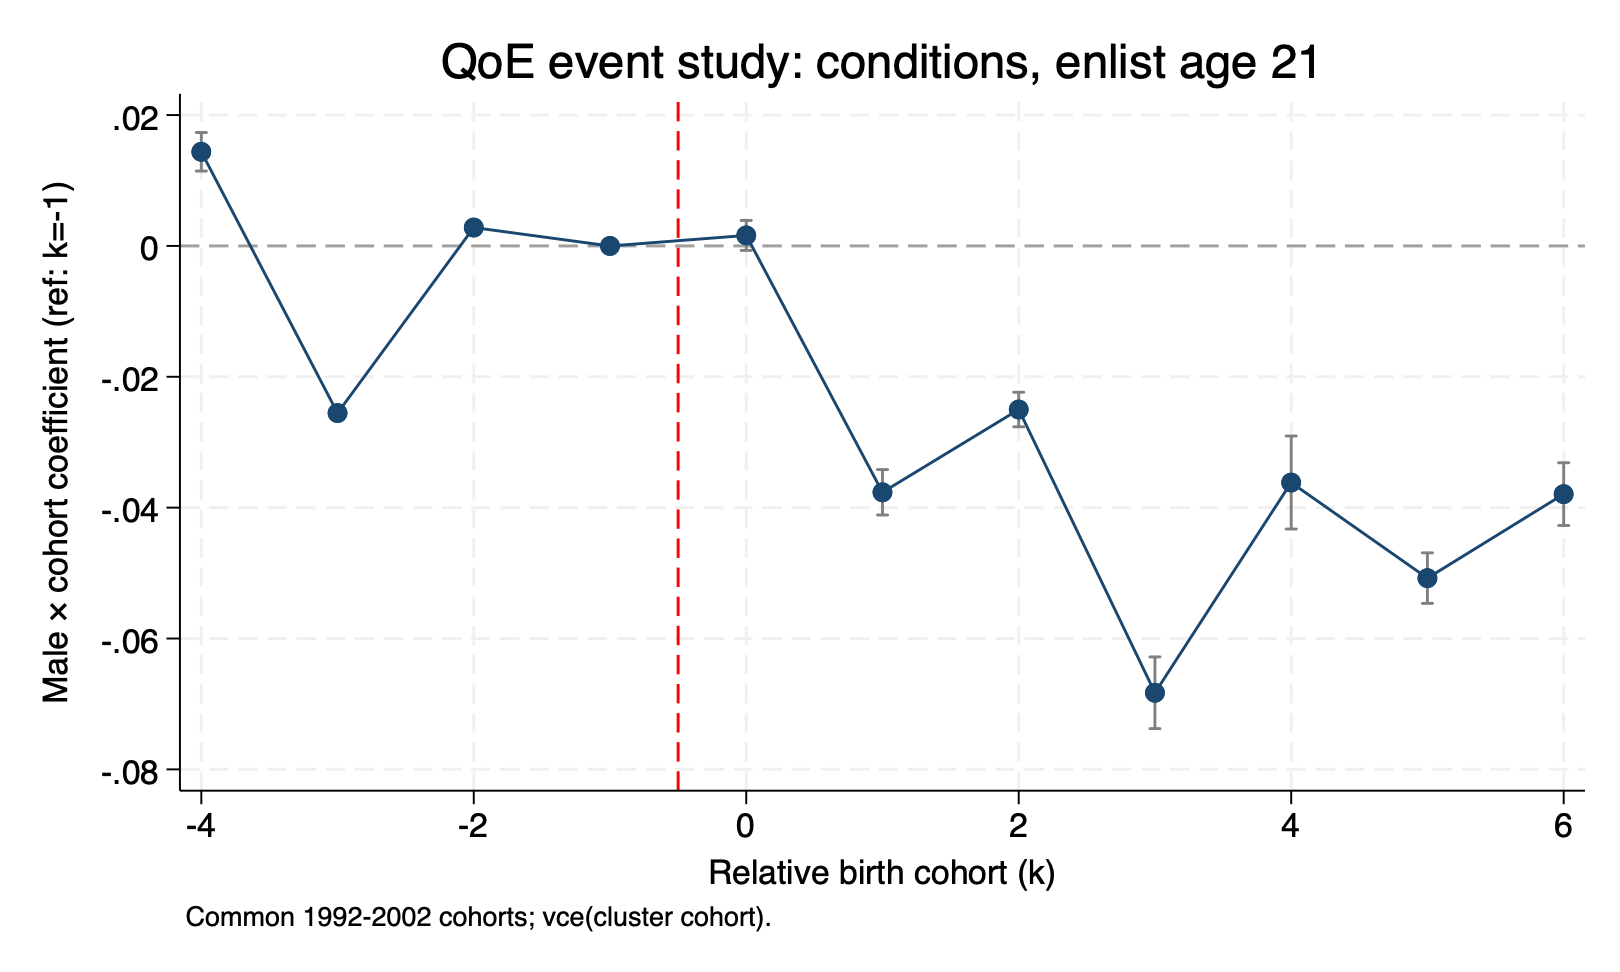

Values plotted in this chart, from the file beside it:
outcome, enlist_age, rel_cohort, beta, se, lb, ub
qoe_conditions_deprivation, 21, -4, 0.01439, 0.001503, 0.01145, 0.01734
qoe_conditions_deprivation, 21, -3, -0.02554, 0.0003468, -0.02622, -0.02486
qoe_conditions_deprivation, 21, -2, 0.002818, 0.0004169, 0.002, 0.003635
qoe_conditions_deprivation, 21, -1, 0, 0, 0, 0
qoe_conditions_deprivation, 21, 0, 0.001609, 0.00117, -0.000684, 0.003901
qoe_conditions_deprivation, 21, 1, -0.03765, 0.001772, -0.04113, -0.03418
qoe_conditions_deprivation, 21, 2, -0.025, 0.001348, -0.02764, -0.02236
qoe_conditions_deprivation, 21, 3, -0.06829, 0.002795, -0.07377, -0.06281
qoe_conditions_deprivation, 21, 4, -0.03616, 0.003625, -0.04327, -0.02906
qoe_conditions_deprivation, 21, 5, -0.05077, 0.001968, -0.05463, -0.04691
qoe_conditions_deprivation, 21, 6, -0.03793, 0.002445, -0.04272, -0.03314
